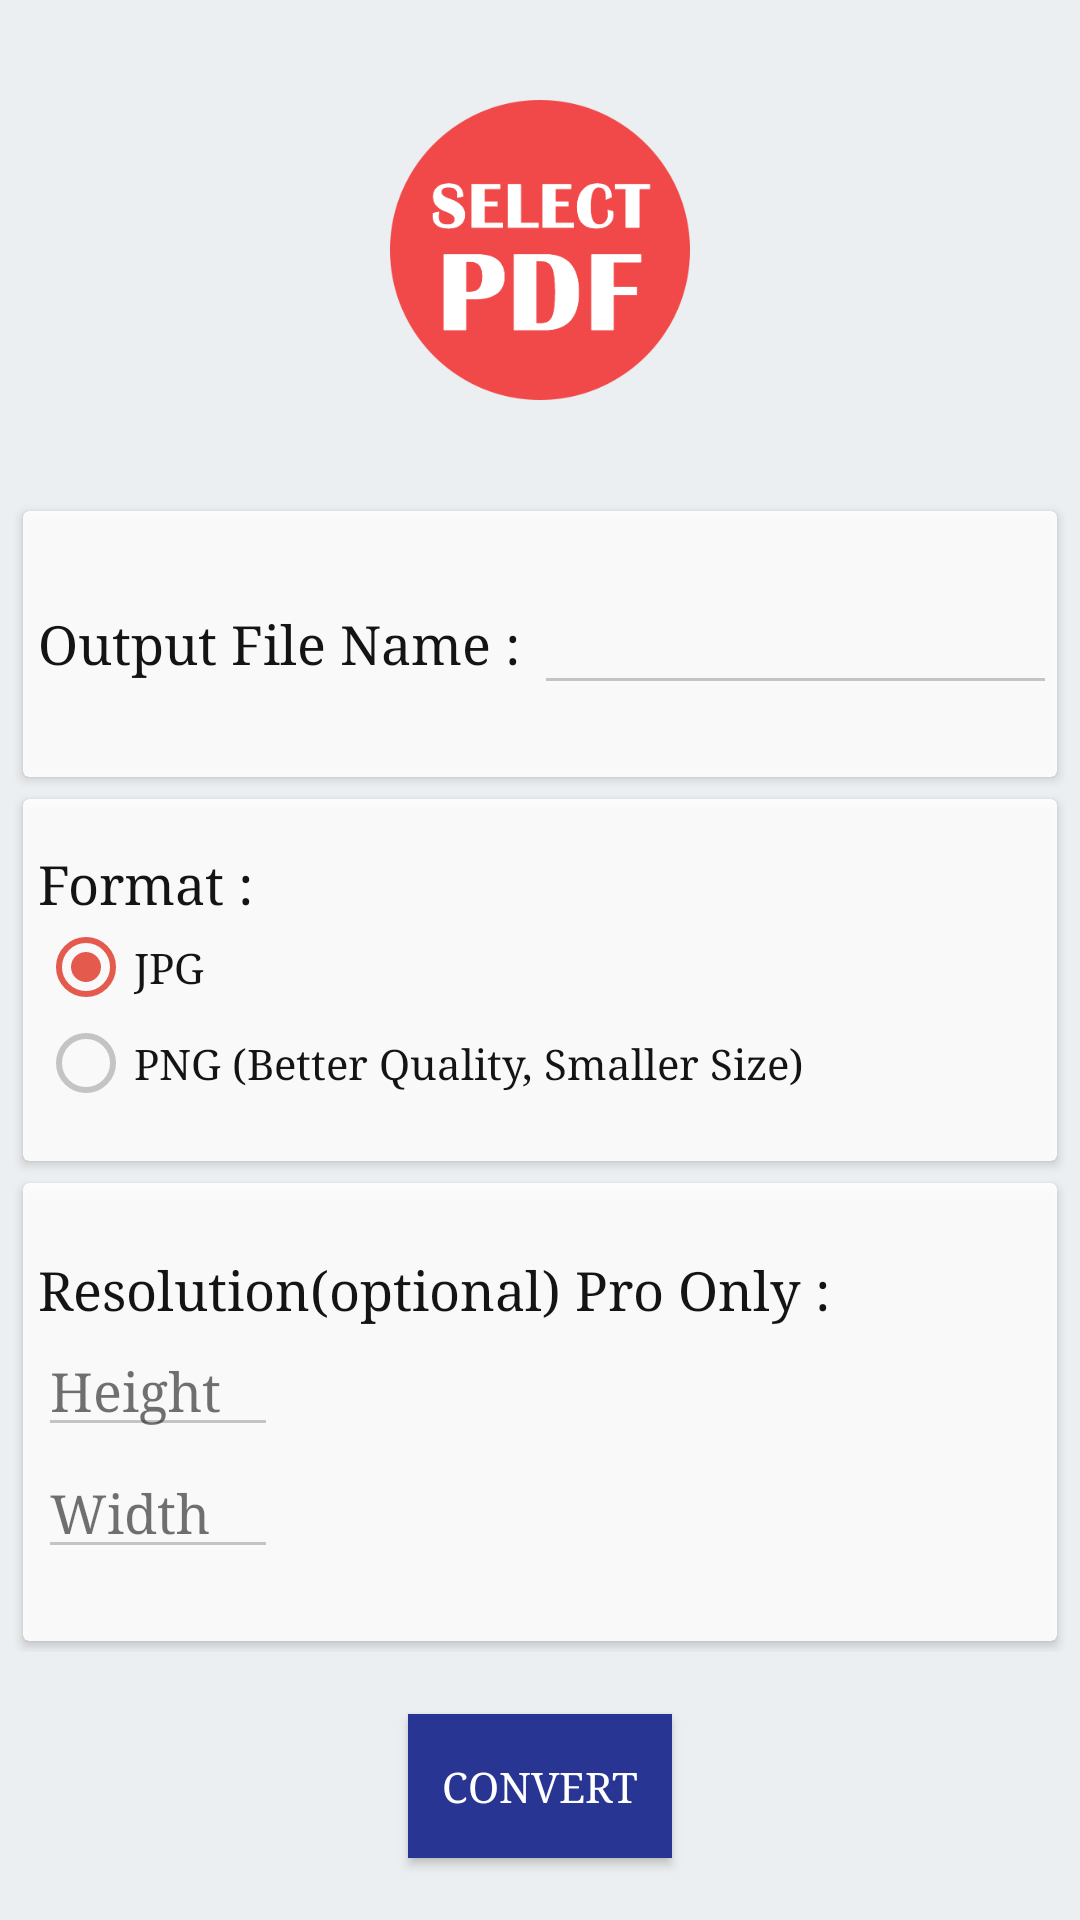

Reconstruct the res/layout file that produces this screen, plus the resources it refers to.
<!-- AndroidManifest.xml: application theme AppTheme -->
<!-- res/layout/pdf2jpg.xml -->
<?xml version="1.0" encoding="utf-8"?>
<LinearLayout xmlns:android="http://schemas.android.com/apk/res/android"
    android:layout_width="match_parent"
    android:layout_height="match_parent"
    android:background="@color/blue_grey_50"
    android:orientation="vertical"
    android:weightSum="100">


    <RelativeLayout
        android:layout_width="match_parent"
        android:layout_height="match_parent"
        android:layout_weight="37"
        android:focusable="true"
        android:focusableInTouchMode="true">

        <EditText
            android:id="@+id/etPath"
            android:layout_width="fill_parent"
            android:layout_height="wrap_content"
            android:layout_centerVertical="true"
            android:layout_gravity="center"
            android:layout_marginLeft="110dp"
            android:editable="false"
            android:textColor="@color/primary_dark"
            android:visibility="invisible" />

        <ImageView
            android:id="@+id/ivSelectPdf"
            android:layout_width="100dp"
            android:layout_height="100dp"
            android:layout_centerInParent="true"
            android:layout_gravity="center"
            android:background="@drawable/pdf_ic" />
    </RelativeLayout>

    <LinearLayout
        android:layout_width="match_parent"
        android:layout_height="match_parent"
        android:layout_weight="20"
        android:orientation="vertical">

        <android.support.v7.widget.CardView xmlns:android="http://schemas.android.com/apk/res/android"
            xmlns:card_view="http://schemas.android.com/apk/res-auto"
            android:layout_width="match_parent"
            android:layout_height="match_parent"
            android:layout_marginLeft="5dp"
            android:layout_marginRight="5dp"
            android:layout_weight="45"
            android:alpha="0.9"
            android:elevation="2dp"
            card_view:cardBackgroundColor="@android:color/white"
            card_view:cardElevation="2sp"
            card_view:cardUseCompatPadding="true">

            <LinearLayout
                android:layout_width="match_parent"
                android:layout_height="match_parent"
                android:gravity="center_vertical"
                android:orientation="horizontal"
                android:paddingLeft="5dp">

                <TextView
                    android:id="@+id/textView"
                    android:layout_width="wrap_content"
                    android:layout_height="wrap_content"
                    android:layout_alignParentLeft="true"
                    android:layout_alignParentStart="true"
                    android:layout_alignParentTop="true"
                    android:text="Output File Name : "
                    android:textAppearance="?android:attr/textAppearanceMedium"
                    android:textColor="@android:color/black" />

                <EditText
                    android:id="@+id/etFileName"
                    android:layout_width="match_parent"
                    android:layout_height="wrap_content"
                    android:layout_alignParentTop="true"
                    android:layout_toEndOf="@+id/textView"
                    android:layout_toRightOf="@+id/textView"
                    android:textColor="@color/primary_dark" />
            </LinearLayout>
        </android.support.v7.widget.CardView>

        <android.support.v7.widget.CardView xmlns:android="http://schemas.android.com/apk/res/android"
            xmlns:card_view="http://schemas.android.com/apk/res-auto"
            android:layout_width="match_parent"
            android:layout_height="match_parent"
            android:layout_marginLeft="5dp"
            android:layout_marginRight="5dp"
            android:layout_weight="40"
            android:alpha="0.9"
            android:elevation="2dp"
            card_view:cardBackgroundColor="@android:color/white"
            card_view:cardElevation="2sp"
            card_view:cardUseCompatPadding="true">

            <LinearLayout
                android:layout_width="match_parent"
                android:layout_height="match_parent"
                android:gravity="center_vertical"
                android:orientation="vertical"
                android:paddingLeft="5dp">

                <TextView
                    android:id="@+id/textView2"
                    android:layout_width="wrap_content"
                    android:layout_height="wrap_content"
                    android:layout_below="@+id/etFileName"
                    android:layout_toLeftOf="@+id/etFileName"
                    android:text="Format : "
                    android:textAppearance="?android:attr/textAppearanceMedium"
                    android:textColor="@android:color/black" />

                <RadioGroup
                    android:id="@+id/rbGroup"
                android:layout_width="wrap_content"
                    android:layout_height="wrap_content">

                    <RadioButton
                        android:id="@+id/rbJPG"
                        android:layout_width="wrap_content"
                        android:layout_height="wrap_content"
                        android:checked="true"
                        android:text="JPG" />

                    <RadioButton
                        android:id="@+id/radioButton"
                        android:layout_width="wrap_content"
                        android:layout_height="wrap_content"
                        android:text="PNG (Better Quality, Smaller Size)" />

                </RadioGroup>

            </LinearLayout>
        </android.support.v7.widget.CardView>

        <android.support.v7.widget.CardView xmlns:android="http://schemas.android.com/apk/res/android"
            xmlns:card_view="http://schemas.android.com/apk/res-auto"
            android:layout_width="match_parent"
            android:layout_height="match_parent"
            android:layout_marginLeft="5dp"
            android:layout_marginRight="5dp"
            android:layout_weight="35"
            android:alpha="0.9"
            android:elevation="2dp"
            card_view:cardBackgroundColor="@android:color/white"
            card_view:cardElevation="2sp"
            card_view:cardUseCompatPadding="true">

            <LinearLayout
                android:layout_width="match_parent"
                android:layout_height="match_parent"
                android:gravity="center_vertical"
                android:orientation="vertical"
                android:paddingLeft="5dp">

                <TextView
                    android:id="@+id/textView3"
                    android:layout_width="wrap_content"
                    android:layout_height="wrap_content"
                    android:layout_alignEnd="@+id/textView2"
                    android:layout_alignRight="@+id/textView2"
                    android:layout_below="@+id/spinner"
                    android:text="Resolution(optional) Pro Only : "
                    android:textAppearance="?android:attr/textAppearanceMedium"
                    android:textColor="@android:color/black" />

                <EditText
                    android:id="@+id/etHeight"
                    android:layout_width="80dp"
                    android:layout_height="wrap_content"
                    android:layout_alignLeft="@+id/spinner"
                    android:layout_alignStart="@+id/spinner"
                    android:layout_below="@+id/spinner"
                    android:editable="false"
                    android:ems="10"
                    android:enabled="true"
                    android:hint="Height"
                    android:inputType="number"
                    android:textColor="@color/primary_dark" />

            <EditText
                android:id="@+id/etWidth"
                android:layout_width="80dp"
                android:layout_height="wrap_content"
                android:layout_alignTop="@+id/etHeight"
                android:layout_toRightOf="@+id/etHeight"
                android:editable="false"
                android:ems="10"
                android:enabled="true"
                android:hint="Width"
                android:inputType="number"
                android:textColor="@color/primary_dark" />
            </LinearLayout>
        </android.support.v7.widget.CardView>


    </LinearLayout>


    <RelativeLayout
        android:layout_width="match_parent"
        android:layout_height="match_parent"
        android:layout_weight="43">

        <Button
            android:id="@+id/bConvert"
            android:layout_width="wrap_content"
            android:layout_height="wrap_content"
            android:layout_alignParentBottom="false"
            android:layout_centerInParent="true"
            android:layout_gravity="center"
            android:background="@color/primary"
            android:text="Convert" />
    </RelativeLayout>

</LinearLayout>
<!-- resources referenced by this layout -->
<resources>
  <color name="blue_grey_50">#eceff1</color>
  <color name="primary">@color/indigo_800</color>
  <color name="primary_dark">@color/indigo_900</color>
  <!-- drawable pdf_ic: png bitmap (drawable, 75604 bytes) -->
  <style name="AppTheme" parent="Theme.AppCompat.Light.NoActionBar">
          
          <item name="colorPrimary">@color/primary</item>
  
          
          <item name="colorPrimaryDark">@color/primary_dark</item>
  
          
          <item name="colorAccent">@color/accent</item>
  
          <item name="android:typeface">serif</item>
  
          <item name="android:textColorPrimary">@color/grey_white_1000</item>
          <item name="android:textColorPrimaryInverse">@color/grey_black_1000</item>
          <item name="android:actionMenuTextColor">@color/grey_white_1000</item>
          <item name="android:textColorSecondary">@color/grey_white_1000</item>
          <item name="android:textColor">@color/grey_white_1000</item>
  
          <item name="homeAsUpIndicator">@drawable/ic_drawer</item>
          <item name="android:homeAsUpIndicator">@drawable/ic_drawer</item>
  
          <item name="colorControlNormal">#c5c5c5</item>
          <item name="colorControlActivated">@color/accent</item>
          <item name="colorControlHighlight">@color/accent</item>
  
      </style>
  <color name="indigo_800">#283593</color>
  <color name="indigo_900">#1a237e</color>
  <color name="accent">@color/red_400</color>
  <color name="grey_white_1000">#ffffff</color>
  <color name="grey_black_1000">#000000</color>
  <color name="red_400">#e84e40</color>
</resources>
